Run: headless pygame with SDL's dummy video driver; simulated clock (each Clock.tick advances the game by its frame time, no real sleeping); random seed 0; keys injected as events and as key.get_pressed() state; no mouse input.
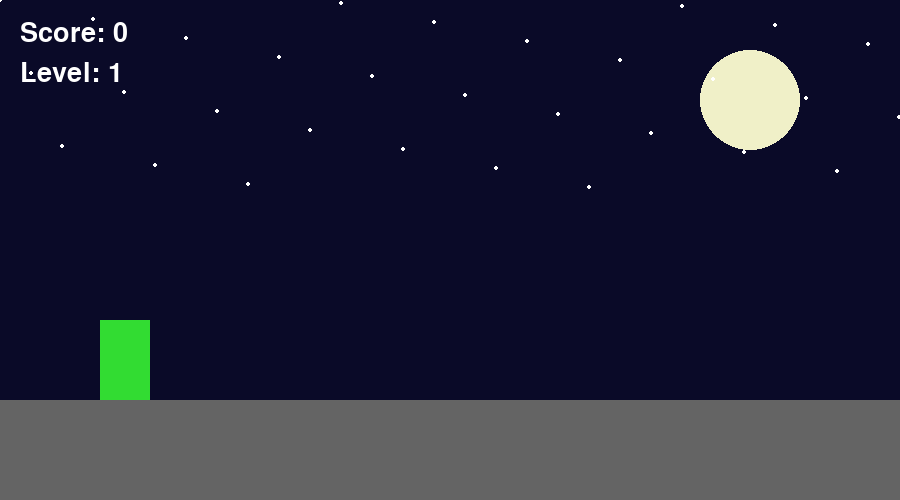
Frame 1 of 4 · flips 1–60 · no input
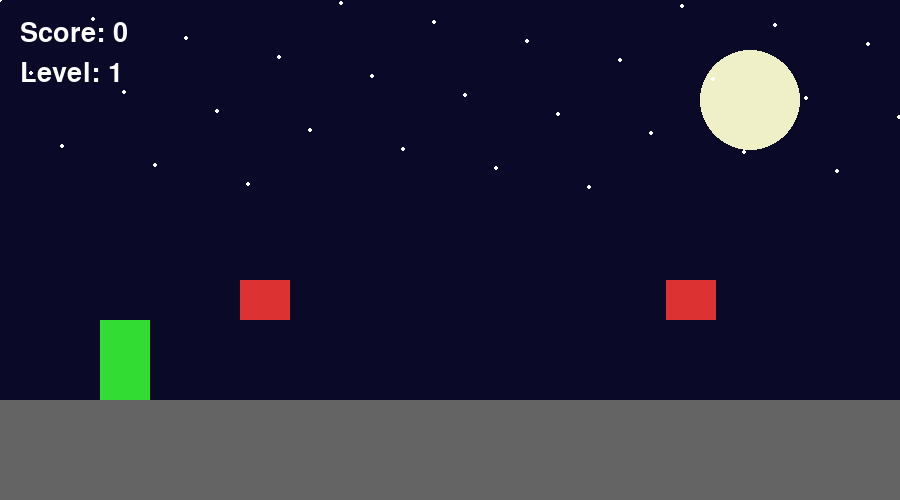
Frame 2 of 4 · flips 61–180 · tapped SPACE, RETURN · held RIGHT (→), D
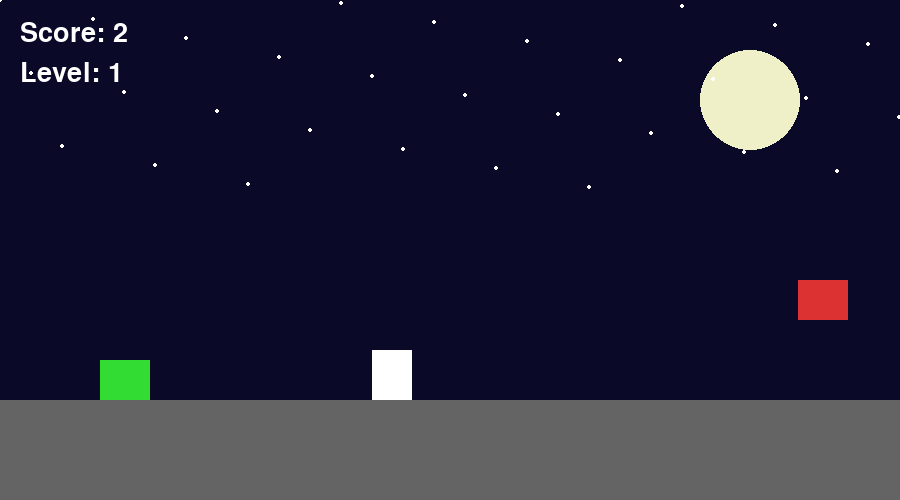
Frame 3 of 4 · flips 181–300 · held DOWN (↓), S
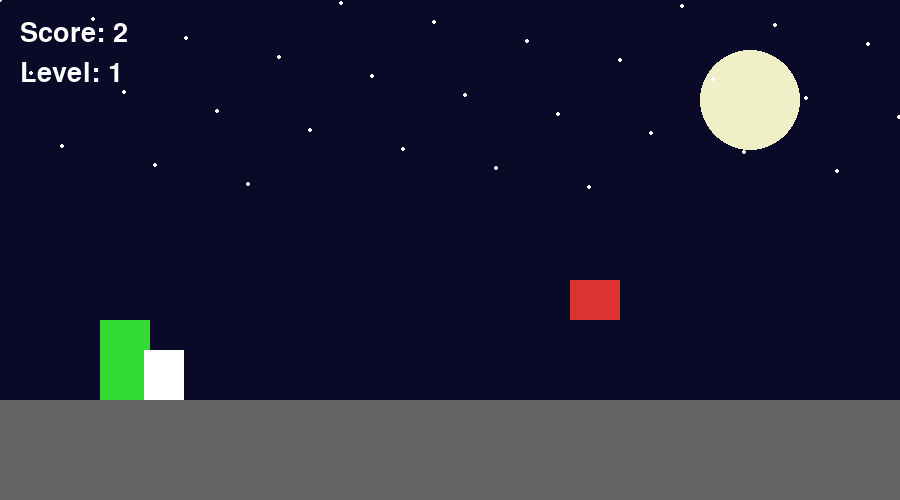
Frame 4 of 4 · flips 301–420 · held LEFT (←), A, UP (↑), W

The pygame program that drew these frames:

import pygame
import random

# Initialize pygame
pygame.init()

# Screen
WIDTH = 900
HEIGHT = 500
screen = pygame.display.set_mode((WIDTH, HEIGHT))
pygame.display.set_caption("Night Ninja Dash")

# Colors
DARK_BLUE = (10, 10, 40)
MOON = (240, 240, 200)
WHITE = (255, 255, 255)
GRAY = (100, 100, 100)
RED = (220, 50, 50)
GREEN = (50, 220, 50)

# Clock
clock = pygame.time.Clock()

# Font
font = pygame.font.SysFont(None, 40)

# Ground
GROUND_Y = 400

# Ninja
ninja_width = 50
ninja_height = 80

ninja = pygame.Rect(100, GROUND_Y - ninja_height,
                    ninja_width, ninja_height)

velocity_y = 0
gravity = 1
jump_power = -18

is_jumping = False
is_sliding = False

score = 0
level = 1

# Obstacles
obstacles = []

obstacle_timer = 0

running = True

while running:

    clock.tick(60)

    # -------- EVENTS --------
    for event in pygame.event.get():
        if event.type == pygame.QUIT:
            running = False

        if event.type == pygame.KEYDOWN:

            # Jump
            if event.key == pygame.K_SPACE and not is_jumping:
                velocity_y = jump_power
                is_jumping = True

            # Slide
            if event.key == pygame.K_DOWN:
                is_sliding = True

        if event.type == pygame.KEYUP:
            if event.key == pygame.K_DOWN:
                is_sliding = False

    # -------- LEVELS --------

    if score < 20:
        level = 1
        speed = 6

    elif score < 50:
        level = 2
        speed = 8

    else:
        level = 3
        speed = 10

    # -------- JUMP PHYSICS --------

    velocity_y += gravity
    ninja.y += velocity_y

    if ninja.bottom >= GROUND_Y:
        ninja.bottom = GROUND_Y
        velocity_y = 0
        is_jumping = False

    # -------- SLIDE --------

    if is_sliding and not is_jumping:
        ninja.height = 40
        ninja.y = GROUND_Y - 40
    else:
        ninja.height = 80
        ninja.y = min(ninja.y, GROUND_Y - 80)

    # -------- SPAWN OBSTACLES --------

    obstacle_timer += 1

    if obstacle_timer > 70:

        obstacle_timer = 0

        # Ground obstacle
        if random.randint(1, 2) == 1:

            obstacle = pygame.Rect(
                WIDTH,
                GROUND_Y - 50,
                40,
                50
            )

        # Flying enemy
        else:

            obstacle = pygame.Rect(
                WIDTH,
                GROUND_Y - 120,
                50,
                40
            )

        obstacles.append(obstacle)

    # -------- MOVE OBSTACLES --------

    for obstacle in obstacles[:]:

        obstacle.x -= speed

        if obstacle.right < 0:
            obstacles.remove(obstacle)
            score += 1

        if ninja.colliderect(obstacle):
            running = False

    # -------- DRAW --------

    screen.fill(DARK_BLUE)

    # Moon
    pygame.draw.circle(screen, MOON, (750, 100), 50)

    # Stars
    for i in range(30):
        pygame.draw.circle(
            screen,
            WHITE,
            ((i * 31) % WIDTH, (i * 73) % 200),
            2
        )

    # Ground
    pygame.draw.rect(
        screen,
        GRAY,
        (0, GROUND_Y, WIDTH, HEIGHT - GROUND_Y)
    )

    # Ninja
    pygame.draw.rect(screen, GREEN, ninja)

    # Obstacles
    for obstacle in obstacles:

        if obstacle.y < GROUND_Y - 60:
            pygame.draw.rect(screen, RED, obstacle)
        else:
            pygame.draw.rect(screen, WHITE, obstacle)

    # Score
    score_text = font.render(
        f"Score: {score}",
        True,
        WHITE
    )

    level_text = font.render(
        f"Level: {level}",
        True,
        WHITE
    )

    screen.blit(score_text, (20, 20))
    screen.blit(level_text, (20, 60))

    pygame.display.update()

# -------- GAME OVER --------

pygame.quit()

print("Game Over!")
print("Final Score:", score)
